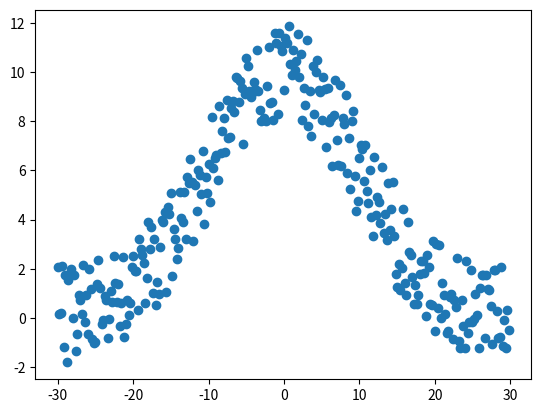

Generate this figure with matplotlib:
"""
    scipy.stats-compatible datasets generator.
"""

import numpy as np
from collections.abc import Iterable


__all__ = [
    "generate_dataset"
]


def generate_dataset(
        range_of_values: [Iterable, int],
        func: callable,
        *args,
        shuffle=False,
        noise_radius: float = 0,
        upper_border: float = None,
        **kwargs) -> np.ndarray:
    """
    Generates a dataset from the given distribution function.

    Arguments:
        range_of_values {[Iterable, int]} -- range of input values for the function
        func {callable} -- distribution function of the dataset
        *args -- used by func if it's a functor

    Keyword Arguments:
        shuffle {bull} -- indicates whether the generated dataset must be shuffled (default: {False})
        noise_radius {int} -- radius of the noise added to the dataset (default: {0})
        upper_border {int} -- the maximum of the generated values (default: {None})
        **kwargs -- used by func if it's a functor

    Returns:
        np.ndarray -- dataset with format [[x1, y1], [x2, y2], ... [xn, yn]]

    """

    # convert range of values
    # to tuple if it isn't
    if not isinstance(range_of_values, Iterable):
        range_of_values = (range_of_values,)

    # get actual function-generator
    generator = func(*args, **kwargs)
    if hasattr(generator, 'pdf'):
        generator = generator.pdf
    else:
        generator = func

    # generate the dataset
    X = np.arange(*range_of_values)
    y = np.array([generator(x) for x in X])

    # move to the
    # upper border
    if upper_border is not None:
        coefficient = upper_border / np.max(y)
        y *= coefficient

    # add the noise
    y += np.array([
        (np.random.rand() - 0.5) * 2.0 * noise_radius for _ in X
    ])

    # prepare for concatenation
    X = X.reshape(-1, 1)
    y = y.reshape(-1, 1)

    # convert to format [[x1, y1], [x2, y2], ... [xn, yn]]
    dataset = np.concatenate((X, y), axis=1)

    if shuffle:
        np.random.shuffle(dataset)

    return dataset


if __name__ == "__main__":
    from scipy.stats import norm
    import pandas as pd
    import matplotlib.pyplot as plt
    dataset = generate_dataset(
        (-30, 30, 0.2),
        norm,
        noise_radius=2,
        shuffle=False,
        upper_border=10,
        loc=0,
        scale=10
    )
    print(dataset.shape)
    print(pd.DataFrame(dataset).head())
    plt.scatter(dataset[:, 0], dataset[:, 1])
    plt.show()
